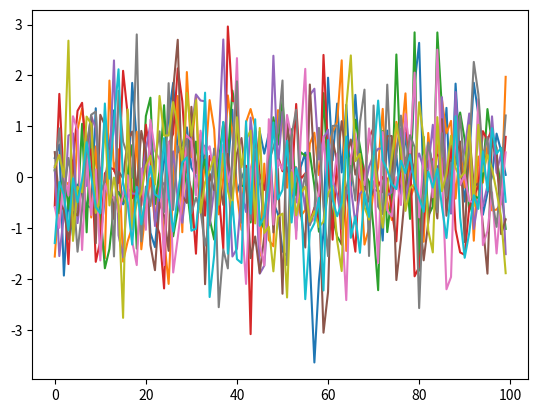

Here is the Python script that generated this plot:
import numpy as np
import matplotlib.pyplot as plt
import matplotlib.animation as animation

fig = plt.figure()

ims = []

for i in range(10):
    rand = np.random.randn(100)  # 100個の乱数を生成
    im = plt.plot(rand)  # 乱数をグラフにする
    ims.append(im)  # グラフを配列 ims に追加

# 10枚のプロットを 100ms ごとに表示
ani = animation.ArtistAnimation(fig, ims, interval=100)
plt.show()
